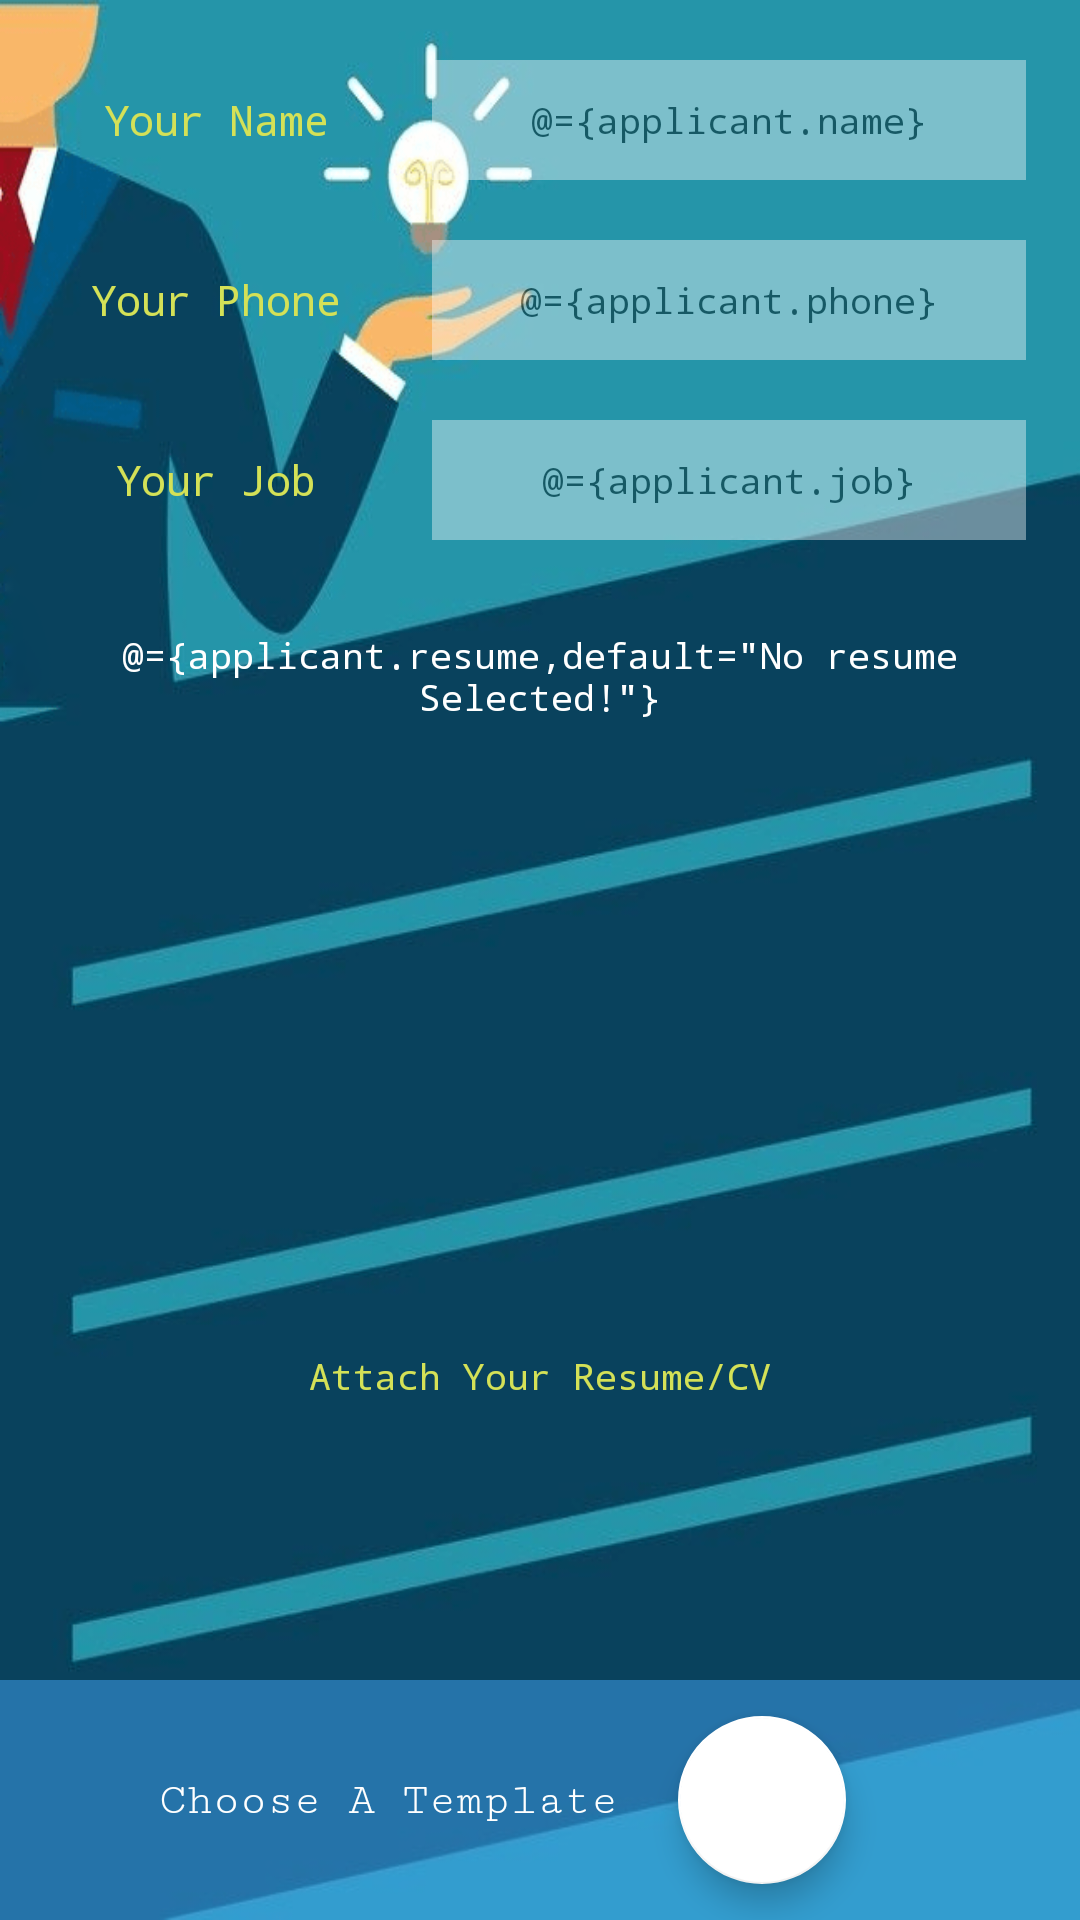

Produce the Android XML layout that renders to this screen, including the resource entries it uses.
<!-- AndroidManifest.xml: application theme AppTheme -->
<!-- res/layout/main_layout.xml -->
<?xml version="1.0" encoding="utf-8"?>
<layout xmlns:android="http://schemas.android.com/apk/res/android"
    xmlns:app="http://schemas.android.com/apk/res-auto"
    xmlns:tools="http://schemas.android.com/tools">

    <data>

        <variable
            name="applicant"
            type="com.ma7moud3ly.jobit.JobApplicant" />
    </data>

    <androidx.constraintlayout.widget.ConstraintLayout
        android:layout_width="match_parent"
        android:layout_height="match_parent"
        android:background="@drawable/bg"
        android:gravity="center"
        android:orientation="vertical"
        android:theme="@style/Theme.AppCompat.DayNight.DarkActionBar">

        
        <TextView
            android:id="@+id/name_text_view"
            style="@style/form_label"
            android:text="@string/name"
            app:layout_constraintStart_toStartOf="parent"
            app:layout_constraintTop_toTopOf="parent"
            app:layout_constraintWidth_percent="0.4" />

        <EditText
            android:id="@+id/name"
            style="@style/form_input"
            android:hint="@string/name_hint"
            android:text="@={applicant.name}"
            app:layout_constraintStart_toEndOf="@+id/name_text_view"
            app:layout_constraintTop_toTopOf="parent"
            app:layout_constraintWidth_percent="0.55" />
        
        <TextView
            android:id="@+id/phone_text_view"
            style="@style/form_label"
            android:text="@string/number"
            app:layout_constraintStart_toStartOf="parent"
            app:layout_constraintTop_toBottomOf="@id/name_text_view"
            app:layout_constraintWidth_percent="0.4" />

        <EditText
            android:id="@+id/phone"
            style="@style/form_input"
            android:hint="@string/number_hint"
            android:text="@={applicant.phone}"
            app:layout_constraintStart_toEndOf="@+id/phone_text_view"
            app:layout_constraintTop_toBottomOf="@id/name"
            app:layout_constraintWidth_percent="0.55" />
        
        <TextView
            android:id="@+id/job_text_view"
            style="@style/form_label"
            android:text="@string/job"
            app:layout_constraintStart_toStartOf="parent"
            app:layout_constraintTop_toBottomOf="@id/phone_text_view"
            app:layout_constraintWidth_percent="0.4" />

        <EditText
            android:id="@+id/job"
            style="@style/form_input"
            android:hint="@string/job_hint"
            android:text="@={applicant.job}"
            app:layout_constraintStart_toEndOf="@+id/phone_text_view"
            app:layout_constraintTop_toBottomOf="@id/phone_text_view"
            app:layout_constraintWidth_percent="0.55" />
        
        <TextView
            android:id="@+id/resume_name"
            style="@style/form_label2"
            android:text='@={applicant.resume,default="No resume Selected!"}'
            app:layout_constraintStart_toStartOf="parent"
            app:layout_constraintTop_toBottomOf="@id/job_text_view" />

        <ImageButton
            android:id="@+id/attach_resume_btn"
            android:layout_width="150dp"
            android:layout_height="150dp"
            android:layout_marginTop="20dp"
            android:alpha="1"
            android:background="@drawable/ic_baseline_library_add_24"
            android:gravity="center"
            app:layout_constraintEnd_toEndOf="parent"
            app:layout_constraintStart_toStartOf="parent"
            app:layout_constraintTop_toBottomOf="@id/resume_name"
            app:tint="#FFF" />

        <TextView
            android:id="@+id/attach_resume_text_view"
            style="@style/form_label2"
            android:text="Attach Your Resume/CV"
            android:textColor="@color/font1"
            app:layout_constraintStart_toStartOf="parent"
            app:layout_constraintTop_toBottomOf="@id/attach_resume_btn" />


        <View
            android:id="@+id/footer_view"
            android:layout_width="match_parent"
            android:layout_height="80dp"
            android:alpha="0.5"
            android:background="#42A5F5"
            android:gravity="center"
            android:orientation="horizontal"
            app:layout_constraintBottom_toBottomOf="parent"
            app:layout_constraintStart_toStartOf="parent">

        </View>

        <TextView
            android:id="@+id/apply_text_view"
            android:layout_width="wrap_content"
            android:layout_height="wrap_content"
            android:layout_gravity="center"
            android:layout_marginEnd="10dp"
            android:clickable="true"
            android:fontFamily="serif-monospace"
            android:gravity="center"
            android:text="Choose A Template"
            android:textColor="#FFF"
            android:textSize="15sp"
            app:layout_constraintBottom_toBottomOf="@id/footer_view"
            app:layout_constraintEnd_toStartOf="@+id/guideline3"
            app:layout_constraintTop_toTopOf="@+id/footer_view" />


        <com.google.android.material.floatingactionbutton.FloatingActionButton
            android:id="@+id/apply_btn"
            android:layout_width="wrap_content"
            android:layout_height="wrap_content"
            android:layout_marginStart="10dp"
            android:clickable="true"
            app:backgroundTint="#FFF"
            app:backgroundTintMode="src_atop"
            app:layout_constraintBottom_toBottomOf="@id/footer_view"
            app:layout_constraintStart_toStartOf="@+id/guideline3"
            app:layout_constraintTop_toTopOf="@+id/footer_view"
            app:srcCompat="@drawable/ic_baseline_email_24"
            tools:ignore="VectorDrawableCompat" />

        <androidx.constraintlayout.widget.Guideline
            android:id="@+id/guideline3"
            android:layout_width="wrap_content"
            android:layout_height="wrap_content"
            android:orientation="vertical"
            app:layout_constraintBottom_toBottomOf="@id/footer_view"
            app:layout_constraintGuide_percent="0.6"
            app:layout_constraintTop_toTopOf="@id/footer_view" />


    </androidx.constraintlayout.widget.ConstraintLayout>
</layout>
<!-- resources referenced by this layout -->
<resources>
  <color name="font1">#D4E157</color>
  <!-- drawable bg: png bitmap (drawable, 184216 bytes) -->
  <string name="job">Your Job</string>
  <string name="job_hint">Job Title</string>
  <string name="name">Your Name</string>
  <string name="name_hint">Full Name</string>
  <string name="number">Your Phone</string>
  <string name="number_hint">Phone Number</string>
  <style name="form_input">
          <item name="android:layout_width">0dp</item>
          <item name="android:layout_height">@dimen/input_height</item>
          <item name="android:layout_marginTop">20dp</item>
          <item name="android:alpha">0.4</item>
          <item name="android:background">#FFF</item>
          <item name="android:fontFamily">monospace</item>
          <item name="android:gravity">center</item>
          <item name="android:singleLine">true</item>
          <item name="android:textColor">#000</item>
          <item name="android:textSize">@dimen/input_font_size</item>
      </style>
  <style name="form_label">
          <item name="android:layout_width">0dp</item>
          <item name="android:layout_height">@dimen/input_height</item>
          <item name="android:layout_marginTop">20dp</item>
          <item name="android:fontFamily">monospace</item>
          <item name="android:gravity">center</item>
          <item name="android:padding">10dp</item>
          <item name="android:textColor">@color/font1</item>
          <item name="android:textSize">14sp</item>
      </style>
  <style name="form_label2">
          <item name="android:layout_width">match_parent</item>
          <item name="android:layout_height">wrap_content</item>
          <item name="android:layout_marginTop">20dp</item>
          <item name="android:clickable">true</item>
          <item name="android:fontFamily">monospace</item>
          <item name="android:gravity">center</item>
          <item name="android:padding">10dp</item>
          <item name="android:textColor">@color/font2</item>
          <item name="android:textSize">@dimen/input_font_size</item>
      </style>
  <style name="AppTheme" parent="Theme.MaterialComponents.DayNight.NoActionBar">
          <item name="colorPrimary">@color/colorPrimary</item>
          <item name="colorPrimaryDark">@color/colorPrimaryDark</item>
          <item name="colorAccent">@color/colorAccent</item>
          <item name="android:textColorHint">@color/textColorHint</item>
      </style>
  <dimen name="input_height">40dp</dimen>
  <dimen name="input_font_size">12sp</dimen>
  <color name="font2">#FFFFFF</color>
  <color name="colorPrimary">#6200EE</color>
  <color name="colorPrimaryDark">#3700B3</color>
  <color name="colorAccent">#03DAC5</color>
  <color name="textColorHint">#26A69A</color>
</resources>
